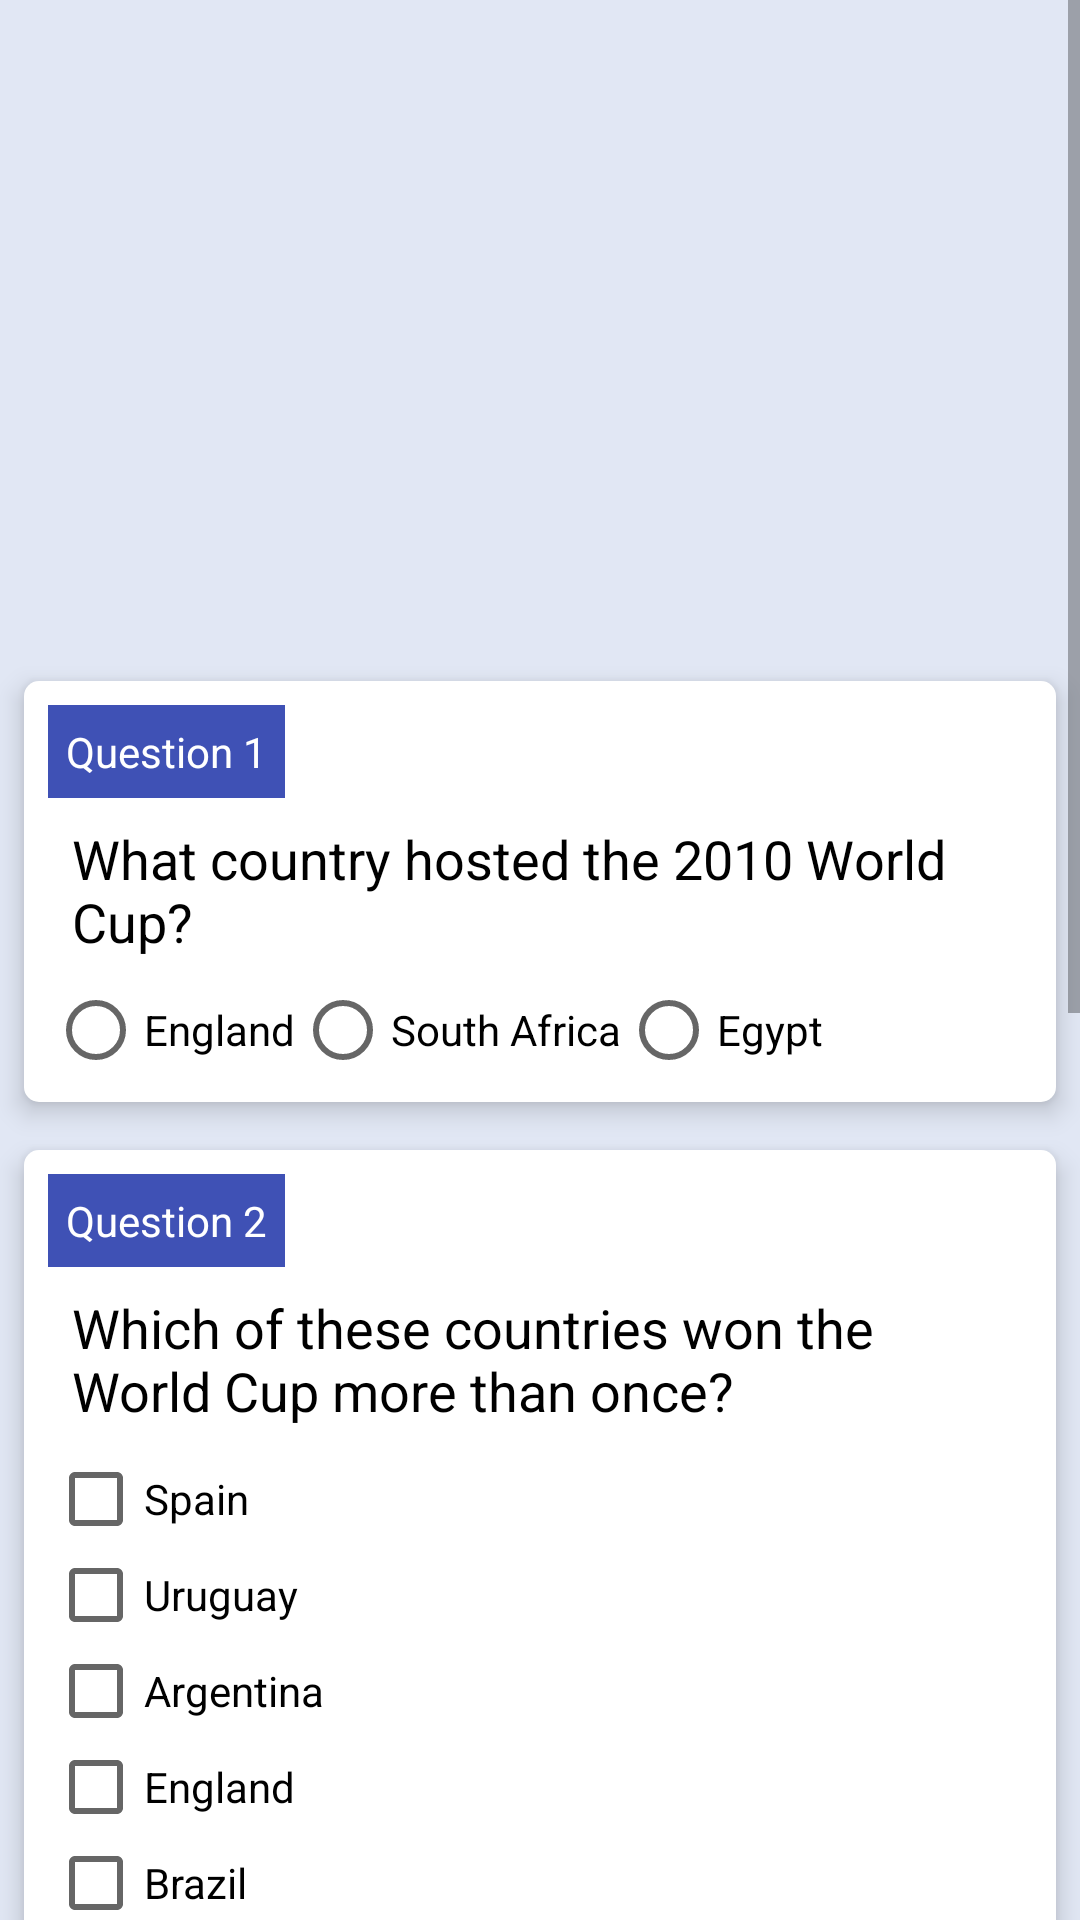

Layout XML and referenced resources for this Android screen:
<!-- AndroidManifest.xml: application theme AppTheme -->
<!-- res/layout/activity_main.xml -->
<?xml version="1.0" encoding="utf-8"?>
<LinearLayout xmlns:android="http://schemas.android.com/apk/res/android"
    xmlns:app="http://schemas.android.com/apk/res-auto"
    xmlns:tools="http://schemas.android.com/tools"
    android:layout_width="match_parent"
    android:layout_height="match_parent"
    android:background="#e1e7f4"
    android:orientation="vertical"
    tools:context=".MainActivity">

    <ScrollView
        android:layout_width="match_parent"
        android:layout_height="match_parent">

        
        <LinearLayout
            android:layout_width="match_parent"
            android:layout_height="wrap_content"
            android:orientation="vertical">

            <ImageView
                android:layout_width="wrap_content"
                android:layout_height="219dp"
                android:src="@drawable/russia_white" />

            
            <LinearLayout
                style="@style/ActualQuestion"
                android:layout_width="match_parent"
                android:layout_height="wrap_content"
                android:layout_margin="8dp"
                android:orientation="vertical"
                android:padding="8dp">

                <TextView
                    style="@style/Question"
                    android:layout_width="wrap_content"
                    android:layout_height="wrap_content"
                    android:text="Question 1" />

                <TextView
                    android:id="@+id/quiz_1"
                    style="@style/ActualQuestionText"
                    android:layout_width="match_parent"
                    android:layout_height="wrap_content"
                    android:text="What country hosted the 2010 World Cup?" />

                <RadioGroup
                    android:id="@+id/worldCupHost"
                    android:layout_width="wrap_content"
                    android:layout_height="wrap_content"
                    android:orientation="horizontal">

                    <RadioButton
                        android:id="@+id/england_radio"
                        android:layout_width="match_parent"
                        android:layout_height="wrap_content"
                        android:text="England" />

                    <RadioButton
                        android:id="@+id/south_radio"
                        android:layout_width="wrap_content"
                        android:layout_height="wrap_content"
                        android:text="South Africa" />

                    <RadioButton
                        android:id="@+id/Egypt_radio_button"
                        android:layout_width="wrap_content"
                        android:layout_height="wrap_content"
                        android:text="Egypt" />
                </RadioGroup>


            </LinearLayout>

            
            <LinearLayout
                style="@style/ActualQuestion"
                android:layout_width="match_parent"
                android:layout_height="wrap_content"
                android:layout_margin="8dp"
                android:orientation="vertical"
                android:padding="8dp">

                <TextView
                    style="@style/Question"
                    android:layout_width="wrap_content"
                    android:layout_height="wrap_content"
                    android:text="Question 2" />

                <TextView
                    android:id="@+id/quiz_2"
                    style="@style/ActualQuestionText"
                    android:layout_width="match_parent"
                    android:layout_height="wrap_content"
                    android:text="Which of these countries won the World Cup more than once?" />

                <CheckBox
                    android:id="@+id/spain_checkbox"
                    android:layout_width="wrap_content"
                    android:layout_height="wrap_content"
                    android:text="Spain" />

                <CheckBox
                    android:id="@+id/uruguay_checkbox"
                    android:layout_width="wrap_content"
                    android:layout_height="wrap_content"
                    android:text="Uruguay" />

                <CheckBox
                    android:id="@+id/argentina_checkbox"
                    android:layout_width="wrap_content"
                    android:layout_height="wrap_content"
                    android:text="Argentina" />

                <CheckBox
                    android:id="@+id/england_checkbox"
                    android:layout_width="wrap_content"
                    android:layout_height="wrap_content"
                    android:text="England" />

                <CheckBox
                    android:id="@+id/brazil_checkbox"
                    android:layout_width="wrap_content"
                    android:layout_height="wrap_content"
                    android:text="Brazil" />

            </LinearLayout>

            
            <LinearLayout
                style="@style/ActualQuestion"
                android:layout_width="match_parent"
                android:layout_height="wrap_content"
                android:layout_margin="8dp"
                android:orientation="vertical"
                android:padding="8dp">

                <TextView
                    style="@style/Question"
                    android:layout_width="wrap_content"
                    android:layout_height="wrap_content"
                    android:text="Question 3" />

                <TextView
                    android:id="@+id/quiz_3"
                    style="@style/ActualQuestionText"
                    android:layout_width="match_parent"
                    android:layout_height="wrap_content"
                    android:text="Who was Nigeria's Coach at the 2010 World Cup?" />

                <EditText
                    android:id="@+id/coach_text"
                    android:layout_width="match_parent"
                    android:layout_height="wrap_content"
                    android:hint="Coach Name"
                    android:inputType="textCapWords" />

            </LinearLayout>

            
            <LinearLayout
                style="@style/ActualQuestion"
                android:layout_width="match_parent"
                android:layout_height="wrap_content"
                android:layout_margin="8dp"
                android:orientation="vertical"
                android:padding="8dp">

                <TextView
                    style="@style/Question"
                    android:layout_width="wrap_content"
                    android:layout_height="wrap_content"
                    android:text="Question 4" />

                <TextView
                    android:id="@+id/quiz_4"
                    style="@style/ActualQuestionText"
                    android:layout_width="match_parent"
                    android:layout_height="wrap_content"
                    android:text="What is the higest position reached by Nigeria in the World Cup?" />

                <RadioGroup
                    android:layout_width="wrap_content"
                    android:layout_height="wrap_content"
                    android:orientation="horizontal">

                    <RadioButton
                        android:id="@+id/nineth_radio"
                        android:layout_width="wrap_content"
                        android:layout_height="wrap_content"
                        android:text="9th" />

                    <RadioButton
                        android:id="@+id/twelfth_radio"
                        android:layout_width="wrap_content"
                        android:layout_height="wrap_content"
                        android:text="12th" />

                    <RadioButton
                        android:id="@+id/eleventh_radio"
                        android:layout_width="wrap_content"
                        android:layout_height="wrap_content"
                        android:text="11th" />
                </RadioGroup>

            </LinearLayout>

            
            <LinearLayout
                style="@style/ActualQuestion"
                android:layout_width="match_parent"
                android:layout_height="wrap_content"
                android:layout_margin="8dp"
                android:orientation="vertical"
                android:padding="8dp">

                <TextView
                    style="@style/Question"
                    android:layout_width="wrap_content"
                    android:layout_height="wrap_content"
                    android:text="Question 5" />

                <TextView
                    android:id="@+id/quiz_5"
                    style="@style/ActualQuestionText"
                    android:layout_width="match_parent"
                    android:layout_height="wrap_content"
                    android:text="In what year did the World Cup begin?" />

                <RadioGroup
                    android:layout_width="match_parent"
                    android:layout_height="match_parent"
                    android:orientation="horizontal">

                    <RadioButton
                        android:id="@+id/button_1930"
                        android:layout_width="wrap_content"
                        android:layout_height="wrap_content"
                        android:text="1930" />

                    <RadioButton
                        android:id="@+id/button_1934"
                        android:layout_width="wrap_content"
                        android:layout_height="wrap_content"
                        android:text="1934" />

                    <RadioButton
                        android:id="@+id/button_1940"
                        android:layout_width="wrap_content"
                        android:layout_height="wrap_content"
                        android:text="1940" />
                </RadioGroup>
            </LinearLayout>

            <Button
                style="@style/ButtonTheme"
                android:layout_width="wrap_content"
                android:layout_height="wrap_content"
                android:onClick="submitButton"
                android:text="Submit" />
        </LinearLayout>
    </ScrollView>
</LinearLayout>
<!-- resources referenced by this layout -->
<resources>
  <style name="ActualQuestion">
          <item name="android:background">@drawable/myrect</item>
          <item name="android:elevation">5dp</item>
      </style>
  <style name="ActualQuestionText">
          <item name="android:textColor">@android:color/black</item>
          <item name="android:textSize">18sp</item>
          <item name="android:padding">8dp</item>
      </style>
  <style name="ButtonTheme" parent="Base.TextAppearance.AppCompat.Widget.Button.Borderless.Colored">
          <item name="android:textColor">@color/colorAccent</item>
          <item name="android:background">@android:color/transparent</item>
          <item name="android:textSize">24sp</item>
          <item name="android:padding">16dp</item>
          <item name="android:layout_margin">16dp</item>
          <item name="android:layout_gravity">center</item>
      </style>
  <style name="Question">
          <item name="android:background">@color/colorPrimary</item>
          <item name="android:textColor">#FFFFFF</item>
          <item name="android:padding">6dp</item>
      </style>
  <style name="AppTheme" parent="Theme.AppCompat.Light.DarkActionBar">
          
          <item name="colorPrimary">@color/colorPrimary</item>
          <item name="colorPrimaryDark">@color/colorPrimaryDark</item>
          <item name="colorAccent">@color/colorAccent</item>
          
      </style>
  <!-- drawable myrect (drawable) -->
  <shape xmlns:android="http://schemas.android.com/apk/res/android"
      android:shape="rectangle">
      <solid android:color="#FFFFFF"/>
      <corners android:radius="5dp"/>
  </shape>
  <color name="colorAccent">#BF1111</color>
  <color name="colorPrimary">#3F51B5</color>
  <color name="colorPrimaryDark">#303F9F</color>
</resources>
